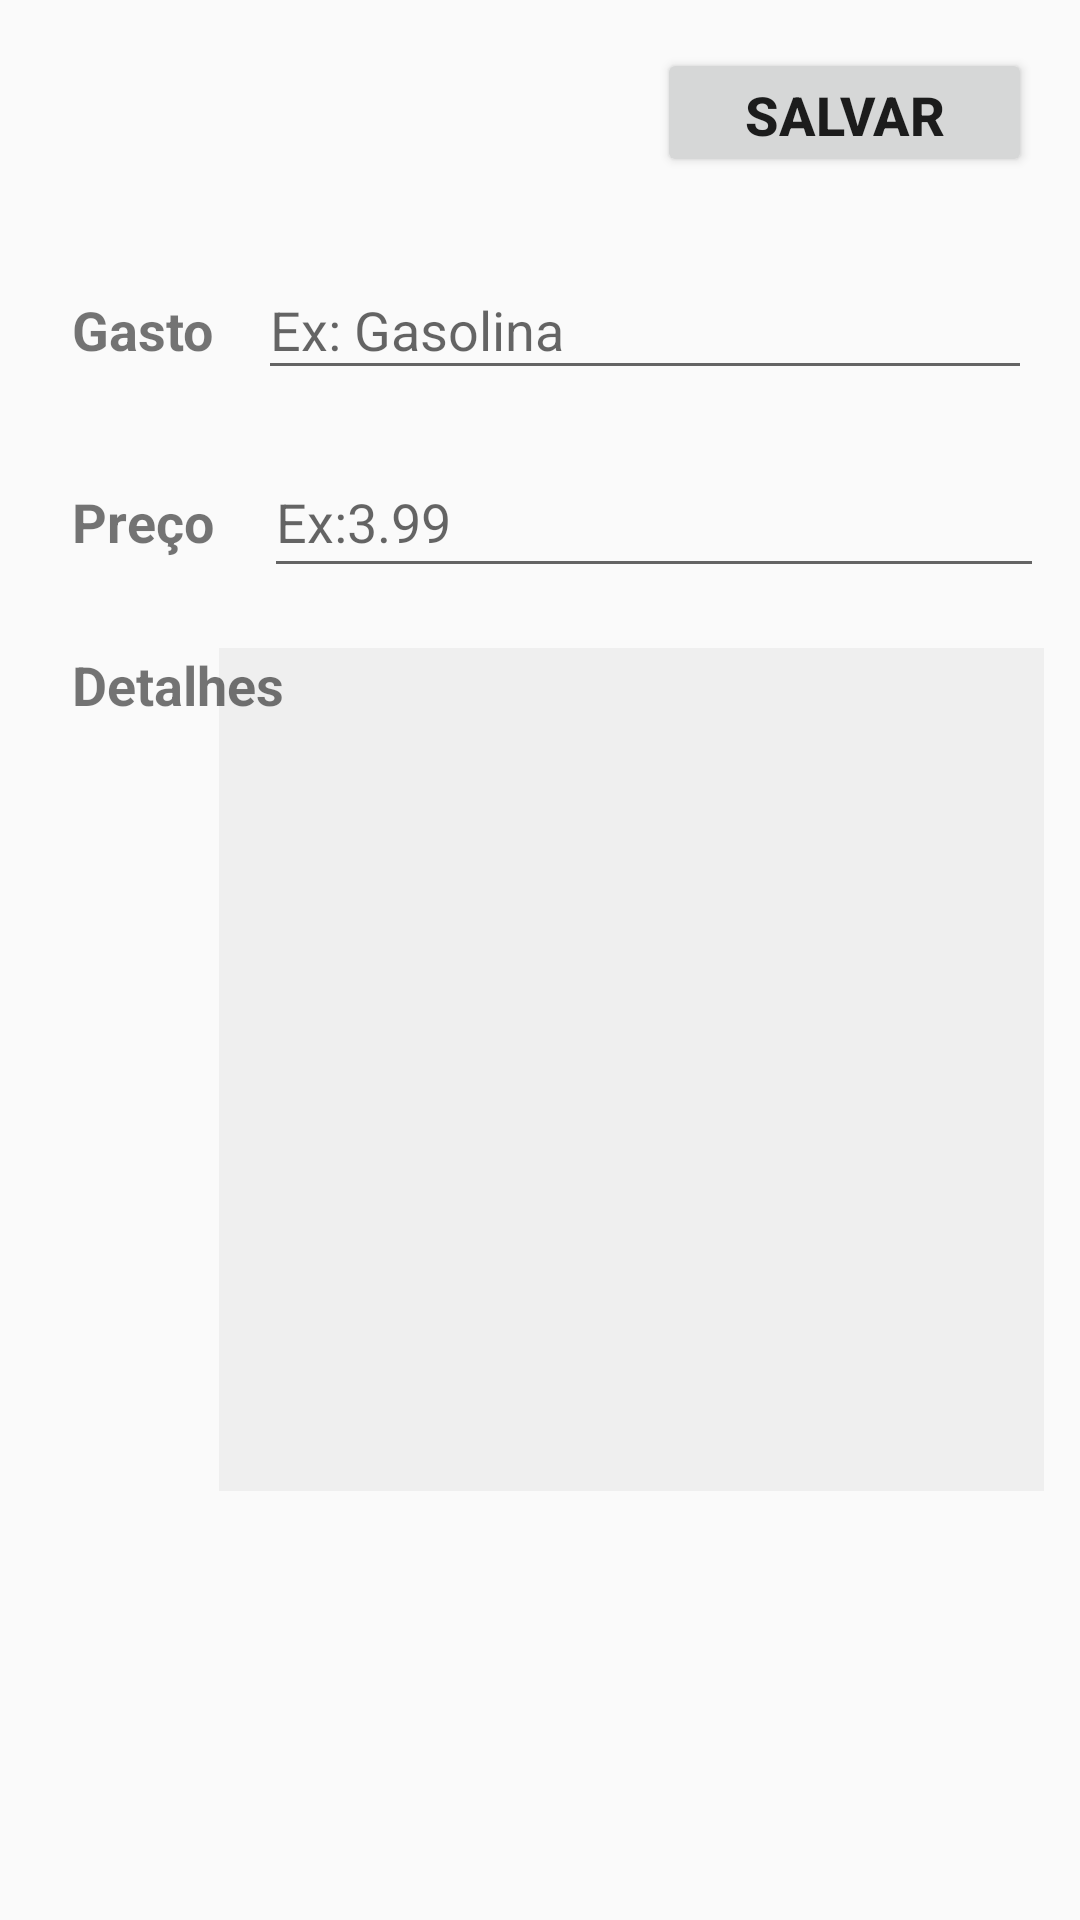

Reconstruct the res/layout file that produces this screen, plus the resources it refers to.
<!-- AndroidManifest.xml: application theme Theme.PossanteÁlcoolOuGasolina -->
<!-- res/layout/activity_gastos_com_o_carro.xml -->
<?xml version="1.0" encoding="utf-8"?>
<androidx.constraintlayout.widget.ConstraintLayout xmlns:android="http://schemas.android.com/apk/res/android"
    xmlns:app="http://schemas.android.com/apk/res-auto"
    xmlns:tools="http://schemas.android.com/tools"
    android:layout_width="match_parent"
    android:layout_height="match_parent"
    tools:context=".activity.activitys.GastosComOCarroActivity">

    <EditText
        android:id="@+id/editTextTextMultiLineDetalhes"
        android:layout_width="275dp"
        android:layout_height="281dp"
        android:layout_marginTop="20dp"
        android:layout_marginEnd="12dp"
        android:layout_marginRight="12dp"
        android:background="#EFEFEF"
        android:ems="10"
        android:gravity="start|top"
        android:inputType="textMultiLine"
        app:layout_constraintEnd_toEndOf="parent"
        app:layout_constraintTop_toBottomOf="@+id/editTextNumberDecimalPreco" />

    <EditText
        android:id="@+id/editTextNumberDecimalPreco"
        android:layout_width="260dp"
        android:layout_height="47dp"
        android:layout_marginTop="12dp"
        android:layout_marginEnd="12dp"
        android:layout_marginRight="12dp"
        android:ems="10"
        android:hint="Ex:3.99"
        android:inputType="numberDecimal"
        app:layout_constraintEnd_toEndOf="parent"
        app:layout_constraintTop_toBottomOf="@+id/textInputLayout" />

    <Button
        android:id="@+id/buttonSalvarNovoGasto"
        android:layout_width="125dp"
        android:layout_height="43dp"
        android:layout_marginTop="16dp"
        android:layout_marginEnd="16dp"
        android:layout_marginRight="16dp"
        android:text="Salvar"
        android:textSize="18sp"
        android:textStyle="bold"
        app:layout_constraintEnd_toEndOf="parent"
        app:layout_constraintTop_toTopOf="parent" />

    <com.google.android.material.textfield.TextInputLayout
        android:id="@+id/textInputLayout"
        android:layout_width="258dp"
        android:layout_height="66dp"
        android:layout_marginTop="12dp"
        android:layout_marginEnd="16dp"
        android:layout_marginRight="16dp"
        android:gravity="center"
        android:hint="Ex: Gasolina"
        app:layout_constraintEnd_toEndOf="parent"
        app:layout_constraintTop_toBottomOf="@+id/buttonSalvarNovoGasto">

        <com.google.android.material.textfield.TextInputEditText
            android:id="@+id/TextInputEditTextGastos"
            android:layout_width="match_parent"
            android:layout_height="wrap_content" />
    </com.google.android.material.textfield.TextInputLayout>

    <TextView
        android:id="@+id/textViewDetalhes"
        android:layout_width="wrap_content"
        android:layout_height="wrap_content"
        android:layout_marginStart="24dp"
        android:layout_marginLeft="24dp"
        android:layout_marginTop="28dp"
        android:text="Detalhes"
        android:textSize="18sp"
        android:textStyle="bold"
        app:layout_constraintStart_toStartOf="parent"
        app:layout_constraintTop_toBottomOf="@+id/textViewPreco" />

    <TextView
        android:id="@+id/textViewPreco"
        android:layout_width="95dp"
        android:layout_height="28dp"
        android:layout_marginStart="24dp"
        android:layout_marginLeft="24dp"
        android:layout_marginTop="36dp"
        android:gravity="center|left"
        android:text="Preço"
        android:textSize="18sp"
        android:textStyle="bold"
        app:layout_constraintStart_toStartOf="parent"
        app:layout_constraintTop_toBottomOf="@+id/textViewGastos" />

    <TextView
        android:id="@+id/textViewGastos"
        android:layout_width="95dp"
        android:layout_height="28dp"
        android:layout_marginStart="24dp"
        android:layout_marginLeft="24dp"
        android:layout_marginTop="96dp"
        android:gravity="center|left"
        android:text="Gasto"
        android:textSize="18sp"
        android:textStyle="bold"
        app:layout_constraintStart_toStartOf="parent"
        app:layout_constraintTop_toTopOf="parent" />

</androidx.constraintlayout.widget.ConstraintLayout>
<!-- resources referenced by this layout -->
<resources>
  <style name="Theme.PossanteÁlcoolOuGasolina" parent="Theme.AppCompat.Light.NoActionBar">
          
          <item name="colorPrimary">@color/purple_500</item>
          <item name="colorPrimaryVariant">?android:attr/colorEdgeEffect</item>
          <item name="colorOnPrimary">@color/white</item>
          
          <item name="colorSecondary">@color/teal_200</item>
          <item name="colorSecondaryVariant">@color/teal_700</item>
          <item name="colorOnSecondary">@color/black</item>
          
          <item name="android:statusBarColor" tools:targetApi="l">?attr/colorPrimaryVariant</item>
          
      </style>
  <color name="purple_500">#7734D5</color>
  <color name="white">#FFFFFFFF</color>
  <color name="teal_200">#FF03DAC5</color>
  <color name="teal_700">#FF018786</color>
  <color name="black">#FF000000</color>
</resources>
